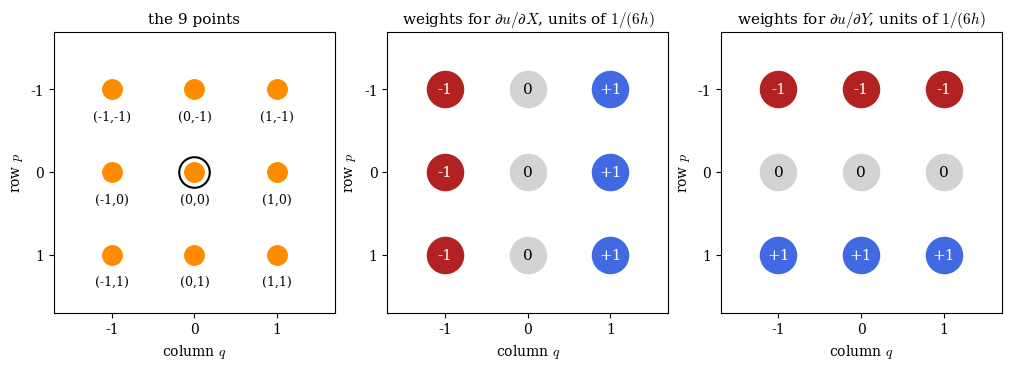
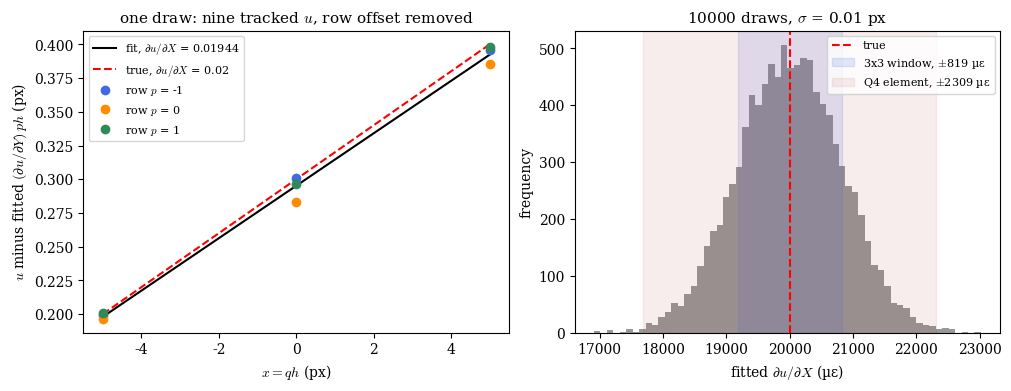

Write the Python code that produced these figures, in order.
"""Worked 3x3 least-squares window: layout and weights, one noisy fit, and
a Monte Carlo of the fitted du/dX against a Q4 element.
"""

import matplotlib.pyplot as plt
import numpy as np

H = 5.0
SIGMA = 0.01
TRUE_UC, TRUE_DUDX, TRUE_DUDY = 0.3, 0.02, 0.01
TRIALS = 10000

q, p = np.meshgrid([-1, 0, 1], [-1, 0, 1])
q, p = q.ravel(), p.ravel()
s_x, s_y = H * q, H * p
design = np.column_stack([np.ones(9), s_x, s_y])
estimator = np.linalg.inv(design.T @ design) @ design.T
true_u = TRUE_UC + TRUE_DUDX * s_x + TRUE_DUDY * s_y

rng = np.random.default_rng(0)
errors = rng.normal(0.0, SIGMA, size=(TRIALS, 9))
fits = (true_u + errors) @ estimator.T
dudx = fits[:, 1]
std_window = dudx.std()
std_formula = SIGMA / (H * np.sqrt(6))
std_q4 = np.sqrt(4 / 3) * SIGMA / H

median_error = np.median(np.abs(dudx - TRUE_DUDX))
pick = int(np.argmin(np.abs(np.abs(dudx - TRUE_DUDX) - median_error)))
noisy_u = true_u + errors[pick]
uc_fit, dudx_fit, dudy_fit = fits[pick]

print(
    "| $q$ | $p$ | $qh$ (px) | $ph$ (px) | true $u$ (px) "
    "| error (px) | tracked $u$ (px) |"
)
print("|---|---|---|---|---|---|---|")
for k in range(9):
    print(
        f"| {q[k]} | {p[k]} | {s_x[k]:.0f} | {s_y[k]:.0f} | {true_u[k]:.4f} "
        f"| {errors[pick, k]:+.4f} | {noisy_u[k]:.4f} |"
    )
row_differences = [(noisy_u[3 * i + 2] - noisy_u[3 * i]) / (2 * H) for i in range(3)]
print()
print(
    f"The fit returns $u_c$ = {uc_fit:.4f} px, "
    f"$\\partial u / \\partial X$ = {dudx_fit:.5f}, and "
    f"$\\partial u / \\partial Y$ = {dudy_fit:.5f}. "
    f"The true values are {TRUE_UC} px, {TRUE_DUDX}, and {TRUE_DUDY}. "
    f"The $\\partial u / \\partial X$ error is "
    f"{(dudx_fit - TRUE_DUDX) * 1e6:+.0f} microstrain. "
    f"The three row differences $(u_{{1,p}} - u_{{-1,p}}) / 2h$ are "
    f"{', '.join(f'{d:.5f}' for d in row_differences)}. "
    f"Their mean is {np.mean(row_differences):.5f}, the fitted "
    f"$\\partial u / \\partial X$."
)
print()
print(
    f"Over {TRIALS} draws, $\\partial u / \\partial X$ has a standard "
    f"deviation of {std_window * 1e6:.0f} microstrain. "
    f"The formula $\\sigma / (h\\sqrt{{6}})$ gives {std_formula * 1e6:.0f}. "
    f"A Q4 element gives {std_q4 * 1e6:.0f}."
)

plt.rcParams.update({"font.family": "serif", "mathtext.fontset": "cm"})

fig, axes = plt.subplots(1, 3, figsize=(10, 3.6), constrained_layout=True)
titles = [
    "the 9 points",
    r"weights for $\partial u / \partial X$, units of $1/(6h)$",
    r"weights for $\partial u / \partial Y$, units of $1/(6h)$",
]
for ax, title, weights in zip(
    axes, titles, [None, q.reshape(3, 3), p.reshape(3, 3)], strict=True
):
    for k in range(9):
        if weights is None:
            ax.plot(q[k], p[k], "o", color="darkorange", ms=14)
            ax.annotate(
                f"({q[k]},{p[k]})",
                (q[k], p[k]),
                textcoords="offset points",
                xytext=(0, -22),
                ha="center",
                fontsize=9,
            )
        else:
            w = weights[p[k] + 1, q[k] + 1]
            color = "royalblue" if w > 0 else "firebrick" if w < 0 else "lightgray"
            ax.plot(q[k], p[k], "o", color=color, ms=26)
            ax.text(
                q[k],
                p[k],
                f"{w:+d}" if w else "0",
                ha="center",
                va="center",
                color="white" if w else "black",
                fontsize=11,
            )
    ax.set_xlim(-1.7, 1.7)
    ax.set_ylim(1.7, -1.7)
    ax.set_aspect("equal")
    ax.set_xticks([-1, 0, 1])
    ax.set_yticks([-1, 0, 1])
    ax.set_xlabel(r"column $q$")
    ax.set_ylabel(r"row $p$")
    ax.set_title(title, fontsize=11)
axes[0].plot(0, 0, "o", mfc="none", mec="black", ms=22, mew=1.5)
fig.savefig("strain_window_3x3_layout.png", dpi=300)

fig, (ax_fit, ax_hist) = plt.subplots(1, 2, figsize=(10, 3.8), constrained_layout=True)
line = np.array([-H, H])
ax_fit.plot(
    line,
    uc_fit + dudx_fit * line,
    "-",
    color="black",
    label=rf"fit, $\partial u / \partial X$ = {dudx_fit:.5f}",
)
ax_fit.plot(
    line,
    TRUE_UC + TRUE_DUDX * line,
    "--",
    color="red",
    label=rf"true, $\partial u / \partial X$ = {TRUE_DUDX}",
)
colors = {-1: "royalblue", 0: "darkorange", 1: "seagreen"}
for row in [-1, 0, 1]:
    mask = p == row
    ax_fit.plot(
        s_x[mask],
        noisy_u[mask] - dudy_fit * s_y[mask],
        "o",
        color=colors[row],
        label=f"row $p$ = {row}",
    )
ax_fit.set_xlabel(r"$x = qh$ (px)")
ax_fit.set_ylabel(r"$u$ minus fitted $(\partial u / \partial Y)\, ph$ (px)")
ax_fit.set_title("one draw: nine tracked $u$, row offset removed", fontsize=11)
ax_fit.legend(loc="upper left", fontsize=8)

ax_hist.hist(dudx * 1e6, bins=60, color="gray", alpha=0.8)
ax_hist.axvline(TRUE_DUDX * 1e6, color="red", linestyle="--", label="true")
ax_hist.axvspan(
    (TRUE_DUDX - std_window) * 1e6,
    (TRUE_DUDX + std_window) * 1e6,
    color="royalblue",
    alpha=0.15,
    label=f"3x3 window, $\\pm${std_window * 1e6:.0f} µε",
)
ax_hist.axvspan(
    (TRUE_DUDX - std_q4) * 1e6,
    (TRUE_DUDX + std_q4) * 1e6,
    color="firebrick",
    alpha=0.08,
    label=f"Q4 element, $\\pm${std_q4 * 1e6:.0f} µε",
)
ax_hist.set_xlabel(r"fitted $\partial u / \partial X$ (µε)")
ax_hist.set_ylabel("frequency")
ax_hist.set_title(f"{TRIALS} draws, $\\sigma$ = {SIGMA} px", fontsize=11)
ax_hist.legend(loc="upper right", fontsize=8)
fig.savefig("strain_window_3x3_fit.png", dpi=300)
